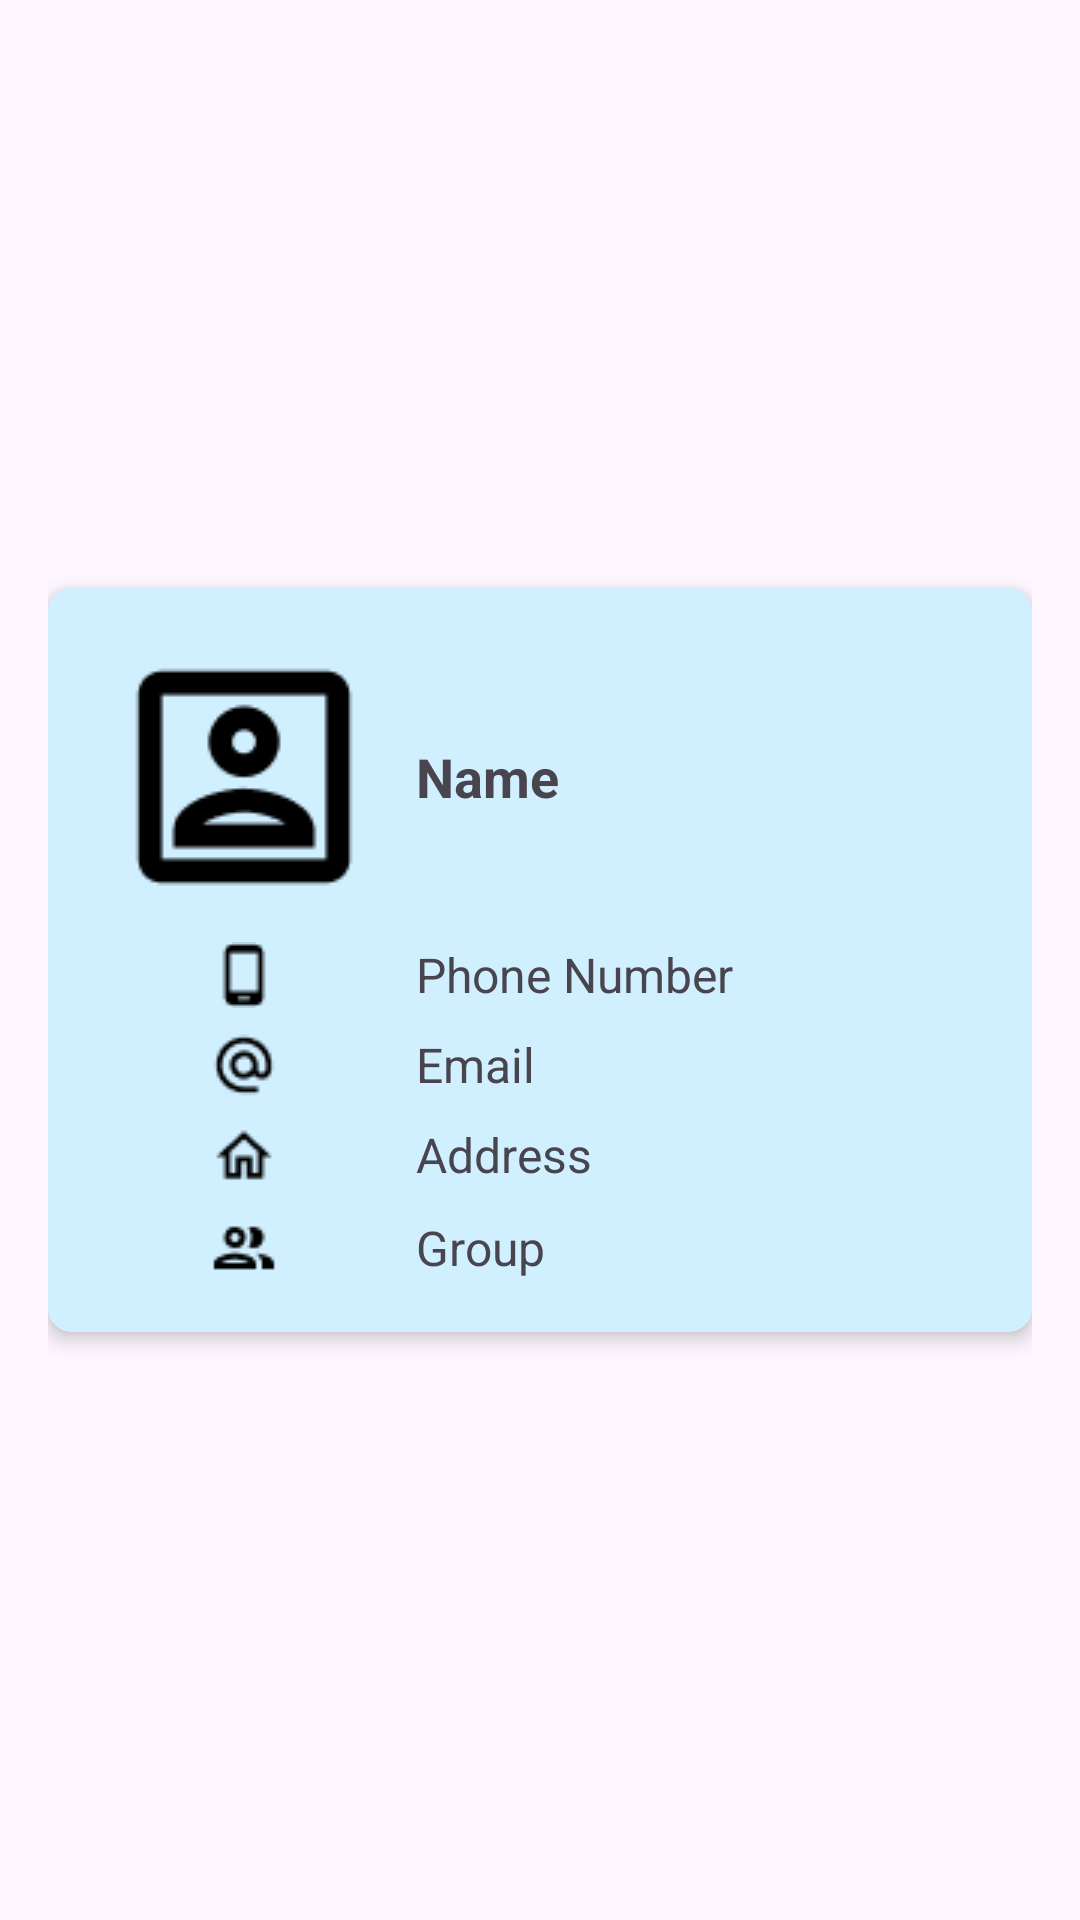

Produce the Android XML layout that renders to this screen, including the resource entries it uses.
<!-- AndroidManifest.xml: application theme Theme.WelcomScreen -->
<!-- res/layout/activity_cardview_passenger.xml -->
<RelativeLayout xmlns:android="http://schemas.android.com/apk/res/android"
    xmlns:app="http://schemas.android.com/apk/res-auto"
    android:layout_width="match_parent"
    android:layout_height="match_parent"
    android:padding="16dp"
    android:layout_weight="0"
    android:gravity="center_vertical">

    
    <androidx.cardview.widget.CardView
        android:id="@+id/card_view"
        android:layout_width="match_parent"
        android:layout_height="wrap_content"
        android:layout_centerVertical="true"
        app:cardCornerRadius="8dp"
        app:cardElevation="4dp">

        
        <LinearLayout
            android:layout_width="match_parent"
            android:layout_height="wrap_content"
            android:orientation="vertical"
            android:padding="16dp"
            android:background="#D0EFFF">
















            
            <LinearLayout
                android:layout_width="match_parent"
                android:layout_height="wrap_content"
                android:gravity="center_vertical"
                android:orientation="horizontal">

                <ImageView
                    android:id="@+id/imageView1"
                    android:layout_width="0dp"
                    android:layout_height="wrap_content"
                    android:layout_weight="1"
                    android:src="@drawable/portrait" />

                <TextView
                    android:id="@+id/textView1"
                    android:layout_width="0dp"
                    android:layout_height="wrap_content"
                    android:layout_weight="2"
                    android:paddingLeft="8dp"
                    android:text="Name"
                    android:textSize="18sp"
                    android:textStyle="bold" />
            </LinearLayout>

            
            <LinearLayout
                android:layout_width="match_parent"
                android:layout_height="wrap_content"
                android:gravity="center_vertical"
                android:orientation="horizontal"
                android:paddingTop="8dp">

                <ImageView
                    android:id="@+id/imageView2"
                    android:layout_width="0dp"
                    android:layout_height="wrap_content"
                    android:layout_weight="1"
                    android:src="@drawable/phone" />

                <TextView
                    android:id="@+id/textView2"
                    android:layout_width="0dp"
                    android:layout_height="wrap_content"
                    android:layout_weight="2"
                    android:paddingLeft="8dp"
                    android:text="Phone Number"
                    android:textSize="16sp" />
            </LinearLayout>

            
            <LinearLayout
                android:layout_width="match_parent"
                android:layout_height="wrap_content"
                android:gravity="center_vertical"
                android:orientation="horizontal"
                android:paddingTop="8dp">

                <ImageView
                    android:id="@+id/imageView3"
                    android:layout_width="0dp"
                    android:layout_height="wrap_content"
                    android:layout_weight="1"
                    android:src="@drawable/email" />

                <TextView
                    android:id="@+id/textView3"
                    android:layout_width="0dp"
                    android:layout_height="wrap_content"
                    android:layout_weight="2"
                    android:paddingLeft="8dp"
                    android:text="Email"
                    android:textSize="16sp" />
            </LinearLayout>

            
            <LinearLayout
                android:layout_width="match_parent"
                android:layout_height="wrap_content"
                android:gravity="center_vertical"
                android:orientation="horizontal"
                android:paddingTop="8dp">

                <ImageView
                    android:id="@+id/imageView4"
                    android:layout_width="0dp"
                    android:layout_height="wrap_content"
                    android:layout_weight="1"
                    android:src="@drawable/bahay" />

                <TextView
                    android:id="@+id/textView4"
                    android:layout_width="0dp"
                    android:layout_height="wrap_content"
                    android:layout_weight="2"
                    android:paddingLeft="8dp"
                    android:text="Address"
                    android:textSize="16sp" />
            </LinearLayout>

            
            <LinearLayout
                android:layout_width="match_parent"
                android:layout_height="wrap_content"
                android:gravity="center_vertical"
                android:orientation="horizontal"
                android:paddingTop="8dp">

                <ImageView
                    android:id="@+id/imageView5"
                    android:layout_width="0dp"
                    android:layout_height="wrap_content"
                    android:layout_weight="1"
                    android:src="@drawable/group" />

                <TextView
                    android:id="@+id/group"
                    android:layout_width="0dp"
                    android:layout_height="wrap_content"
                    android:layout_weight="2"
                    android:paddingLeft="8dp"
                    android:text="Group"
                    android:textSize="16sp" />
            </LinearLayout>
        </LinearLayout>
    </androidx.cardview.widget.CardView>
</RelativeLayout>
<!-- resources referenced by this layout -->
<resources>
  <!-- drawable bahay: png bitmap (drawable, 306 bytes) -->
  <!-- drawable editt: png bitmap (drawable, 346 bytes) -->
  <!-- drawable email: png bitmap (drawable, 453 bytes) -->
  <!-- drawable group: png bitmap (drawable, 336 bytes) -->
  <!-- drawable phone: png bitmap (drawable, 276 bytes) -->
  <!-- drawable portrait: png bitmap (drawable, 1175 bytes) -->
  <style name="Theme.WelcomScreen" parent="Base.Theme.WelcomScreen" />
  <style name="Base.Theme.WelcomScreen" parent="Theme.Material3.DayNight.NoActionBar">
          
          
      </style>
</resources>
